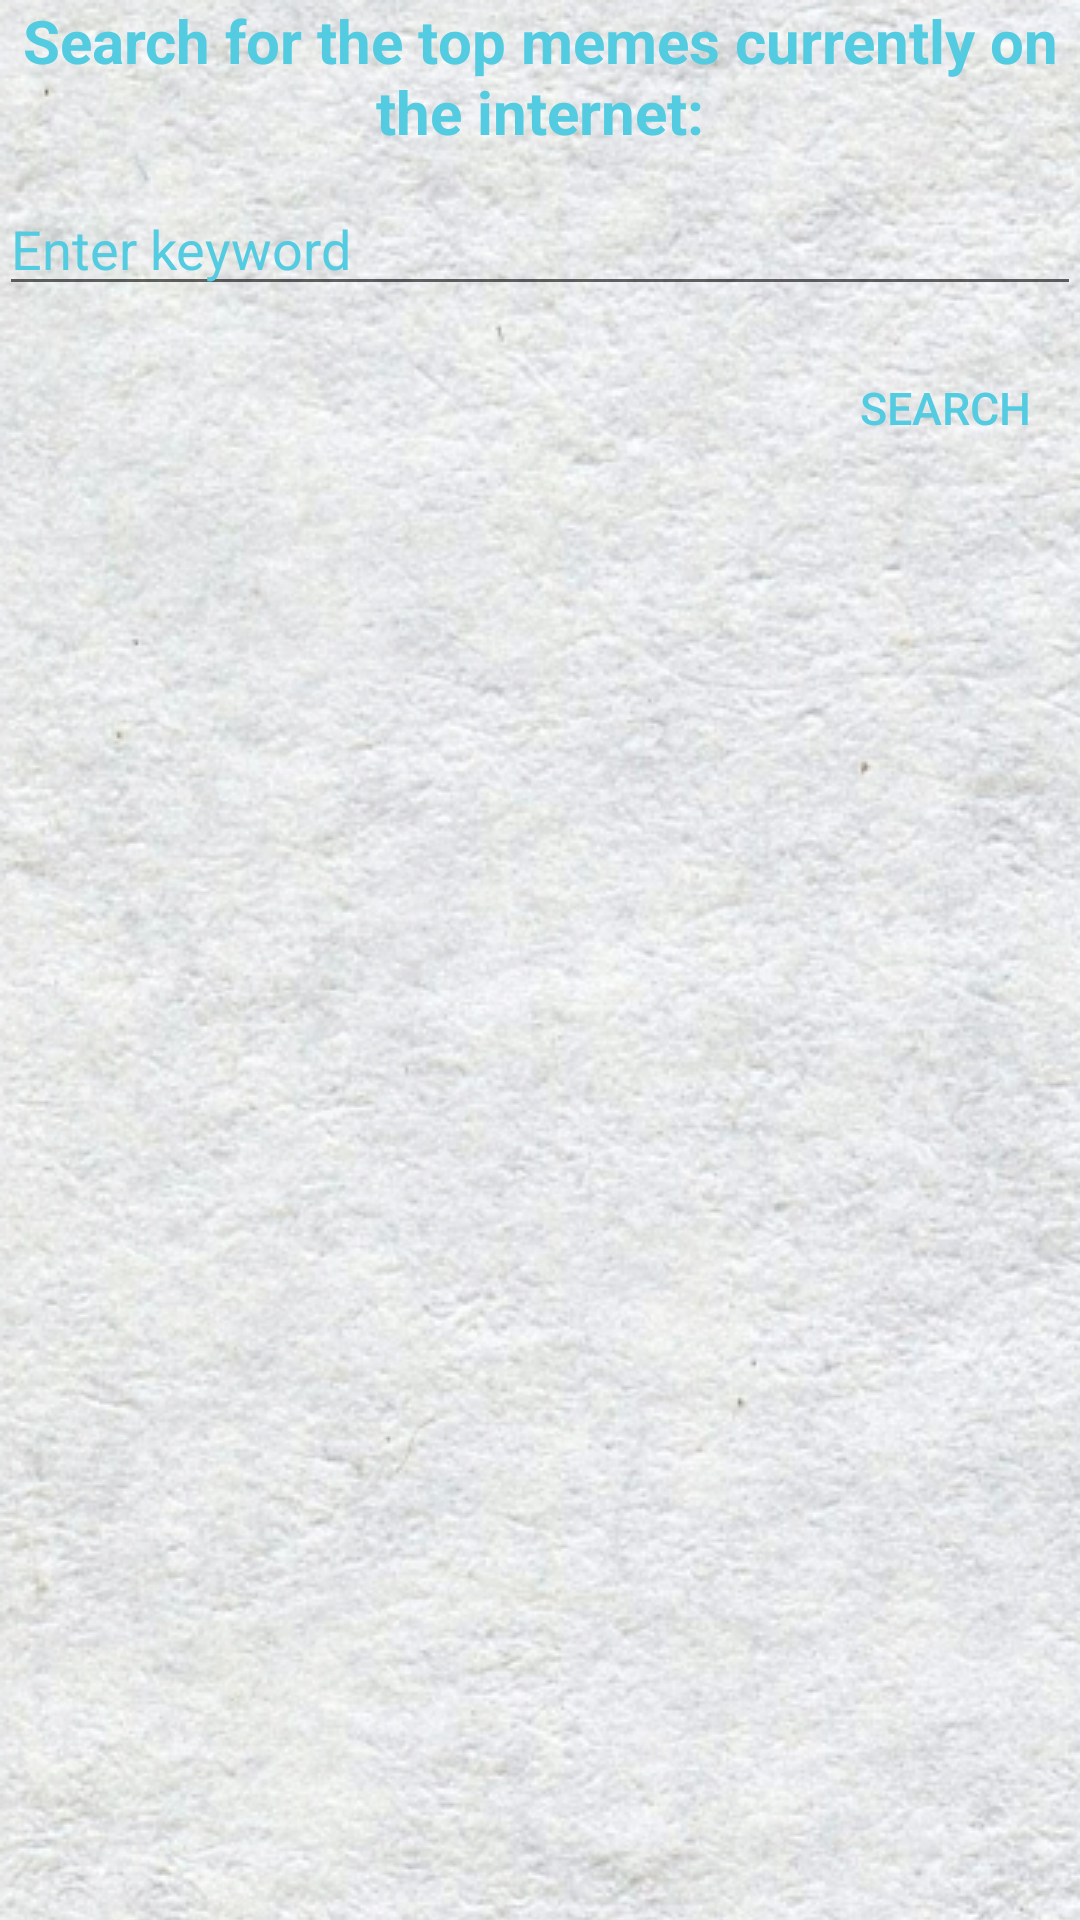

The Android layout XML behind this screen, and the referenced resources:
<!-- AndroidManifest.xml: application theme AppTheme -->
<!-- res/layout/activity_top_meme.xml -->
<?xml version="1.0" encoding="utf-8"?>
<LinearLayout xmlns:android="http://schemas.android.com/apk/res/android"
    android:layout_width="match_parent"
    android:layout_height="match_parent"
    android:background="@drawable/background_repeat"
    android:orientation="vertical"
    android:paddingBottom="@dimen/activity_vertical_margin"
    android:paddingLeft="@dimen/activity_horizontal_margin"
    android:paddingRight="@dimen/activity_horizontal_margin"
    android:paddingTop="@dimen/activity_vertical_margin">

    <TextView
        android:layout_width="match_parent"
        android:layout_height="wrap_content"
        android:text="Search for the top memes currently on the internet:"
        android:gravity="center_horizontal"
        android:layout_marginBottom="10dp"
        android:textColor="#53CBE0"
        android:textSize="20dp"
        android:textStyle="bold"/>

    <EditText
        android:id="@+id/edittext"
        android:hint="Enter keyword"
        android:layout_width="match_parent"
        android:layout_height="wrap_content"
        android:layout_marginBottom="10dp"
        android:textColor="#53CBE0"
        android:textColorHint="#53CBE0"/>

    <LinearLayout
        android:layout_width="match_parent"
        android:layout_height="wrap_content"
        android:orientation="horizontal"
        android:layout_marginBottom="10dp">
        <TextView
            android:id="@+id/loading"
            android:text="Loading..."
            android:textColor="#53CBE0"
            android:textSize="15dp"
            android:layout_weight="3"
            android:visibility="invisible"
            android:layout_width="0dp"
            android:layout_height="match_parent" />
        <Button
            android:id="@+id/search"
            android:layout_width="0dp"
            android:layout_height="match_parent"
            android:textColor="#53CBE0"
            android:textSize="15dp"
            style="@style/Widget.AppCompat.Button.Borderless"
            android:text="Search"
            android:layout_weight="1"/>
    </LinearLayout>


    <GridView
        android:id="@+id/grid"
        android:layout_width="match_parent"
        android:layout_height="wrap_content"
        android:numColumns="2"/>
</LinearLayout>
<!-- resources referenced by this layout -->
<resources>
  <!-- drawable background_repeat (drawable) -->
  <bitmap
      xmlns:android="http://schemas.android.com/apk/res/android"
      android:src="@drawable/background"
      android:tileMode="repeat"
      android:dither="true" />
  <style name="AppTheme" parent="Theme.AppCompat.Light.NoActionBar">
          
          
      </style>
  <!-- drawable background: jpg bitmap (drawable, 811215 bytes) -->
</resources>
